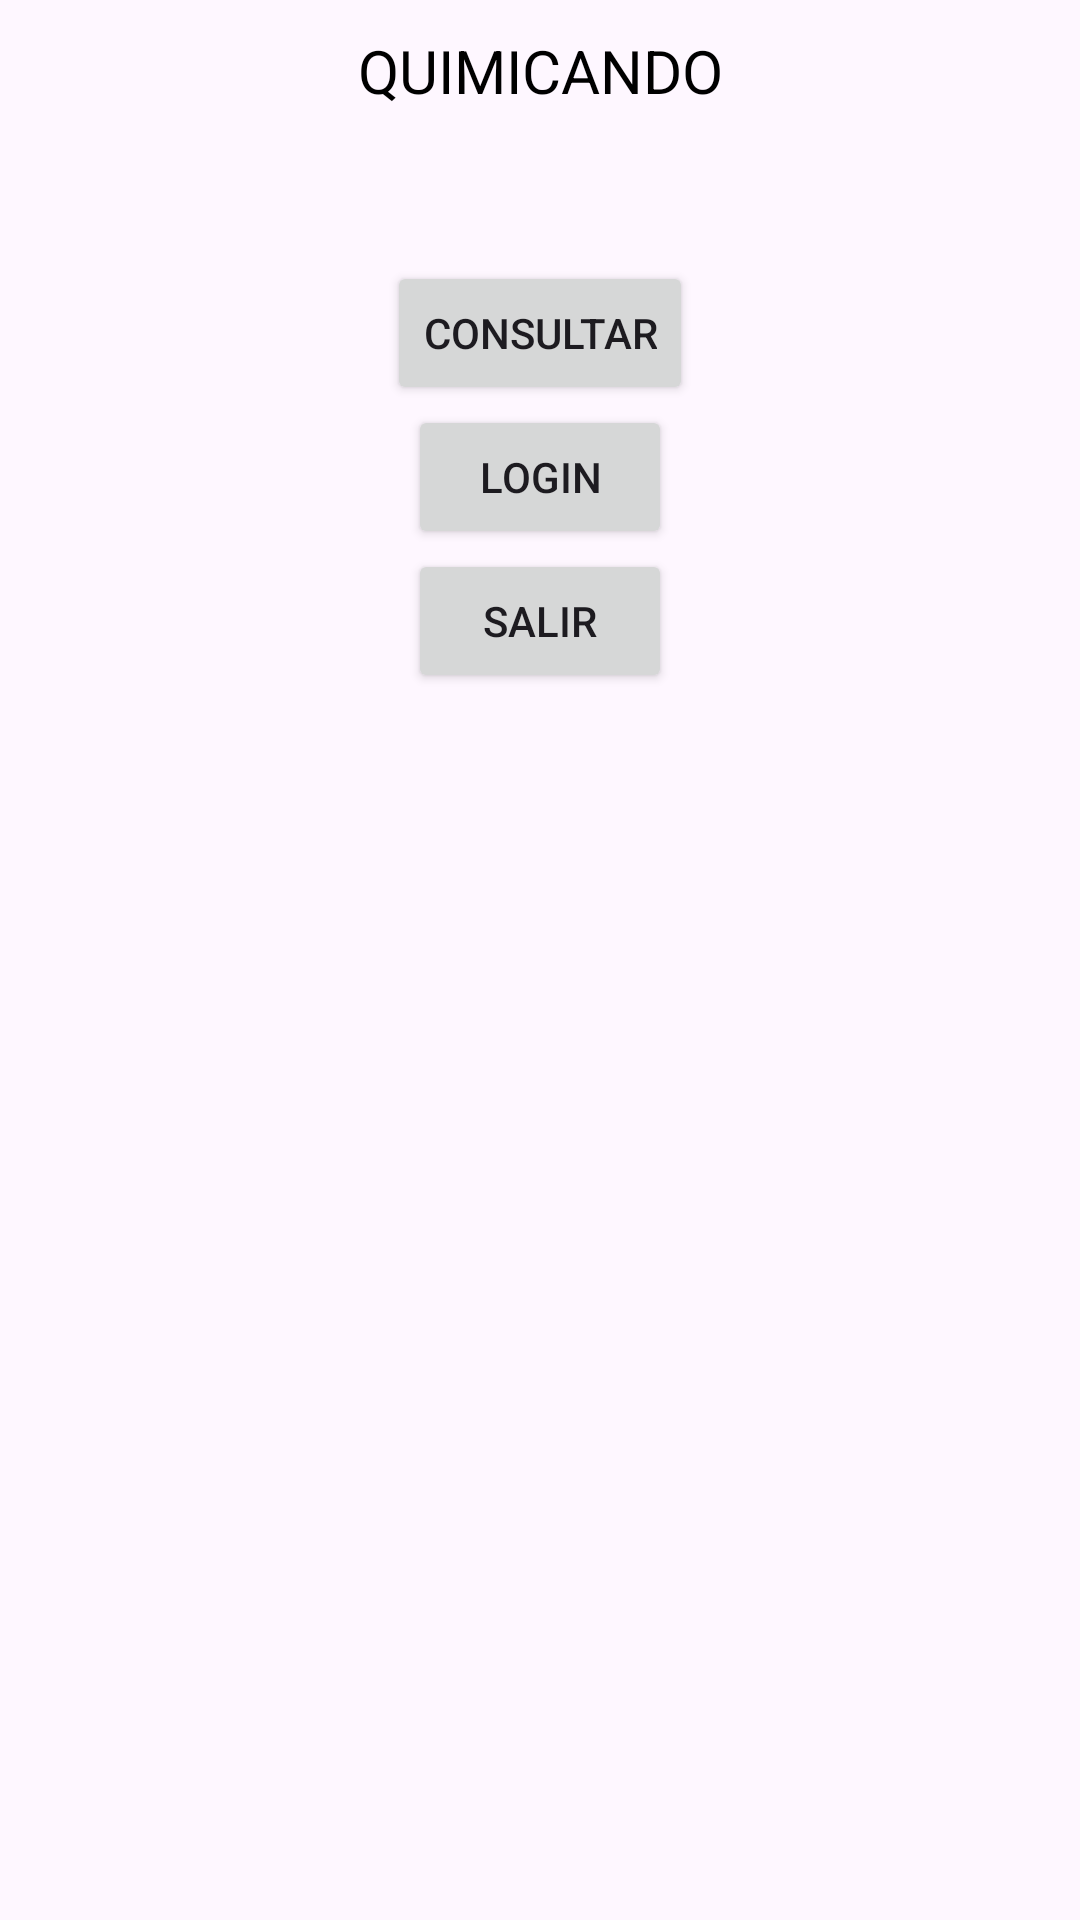

Reconstruct the res/layout file that produces this screen, plus the resources it refers to.
<!-- AndroidManifest.xml: application theme Theme.MohaExamen_2ev -->
<!-- res/layout/activity_main.xml -->
<?xml version="1.0" encoding="utf-8"?>
<LinearLayout xmlns:android="http://schemas.android.com/apk/res/android"
    xmlns:app="http://schemas.android.com/apk/res-auto"
    xmlns:tools="http://schemas.android.com/tools"
    android:layout_width="match_parent"
    android:layout_height="match_parent"
    tools:context=".MainActivity"
    android:orientation="vertical">

    <TextView
        android:layout_marginTop="10dp"
        android:layout_width="match_parent"
        android:layout_height="wrap_content"
        android:gravity="center"
        android:text="QUIMICANDO"
        android:textColor="@color/black"
        android:textSize="20dp" />



    <LinearLayout
        android:layout_marginTop="50dp"
        android:layout_width="wrap_content"
        android:layout_height="wrap_content"
        android:orientation="vertical"
        android:layout_gravity="center"
        android:gravity="center">


        <Button
            android:id="@+id/btnConsultar"
            android:layout_width="wrap_content"
            android:layout_height="wrap_content"
            android:text="Consultar"
            android:onClick="searchActivity"/>

        <Button
            android:id="@+id/btnLogin"
            android:layout_width="wrap_content"
            android:layout_height="wrap_content"
            android:text="Login"
            android:onClick="loginActivity"/>

        <Button
            android:id="@+id/btnSalir"
            android:layout_width="wrap_content"
            android:layout_height="wrap_content"
            android:text="Salir"
            android:onClick="salir"/>

        <TextView
            android:id="@+id/lblNumConsultas"
            android:layout_width="wrap_content"
            android:layout_height="wrap_content" />


    </LinearLayout>

</LinearLayout>
<!-- resources referenced by this layout -->
<resources>
  <style name="Theme.MohaExamen_2ev" parent="Base.Theme.MohaExamen_2ev" />
  <style name="Base.Theme.MohaExamen_2ev" parent="Theme.Material3.DayNight.NoActionBar">
          
          
      </style>
  <!-- not gathered from this repository: default colours our renderer supplied (Android Studio template values) -->
  <color name="black">#FF000000</color>
</resources>
